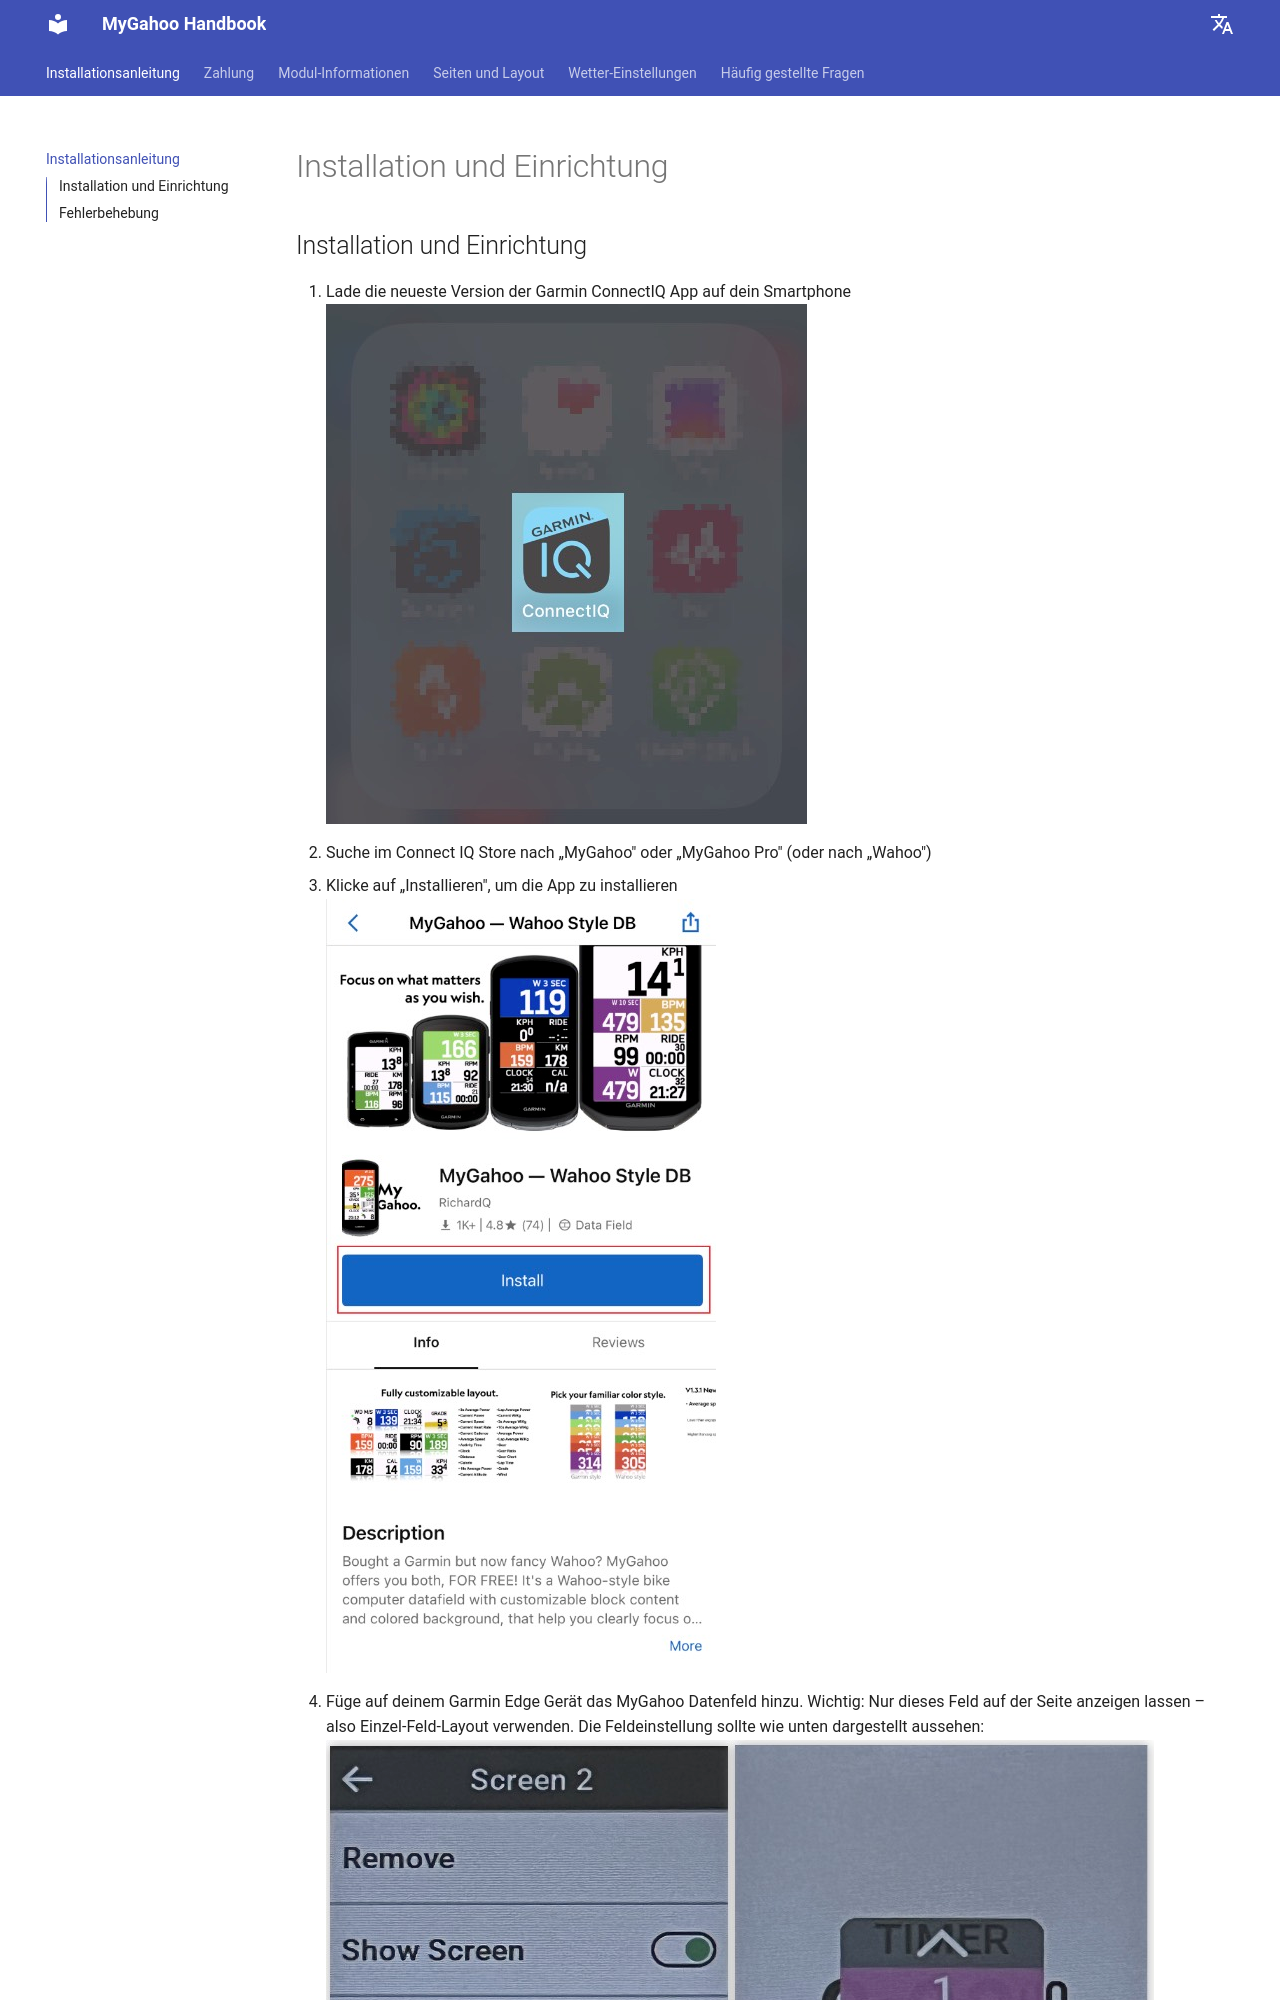

repository: MyGahoo/documents · page: de/installation/index.html · generator: mkdocs

# Installation und Einrichtung

## Installation und Einrichtung
1. Lade die neueste Version der Garmin ConnectIQ App auf dein Smartphone
<br>
![Garmin ConnectIQ app 01](images/inst_01.jpg)
<br>
2. Suche im Connect IQ Store nach „MyGahoo" oder „MyGahoo Pro" (oder nach „Wahoo")
3. Klicke auf „Installieren", um die App zu installieren
<br>
![Garmin ConnectIQ app 02](images/inst_02.jpg)
<br>
4. Füge auf deinem Garmin Edge Gerät das MyGahoo Datenfeld hinzu. Wichtig: Nur dieses Feld auf der Seite anzeigen lassen – also Einzel-Feld-Layout verwenden. Die Feldeinstellung sollte wie unten dargestellt aussehen:
<br>
![Edge setting](images/one_field.jpg)
<br>
5. Gehe zurück zum Connect IQ Store, öffne die MyGahoo-Seite und klicke auf „Einstellungen"
<br>
![Garmin Con
